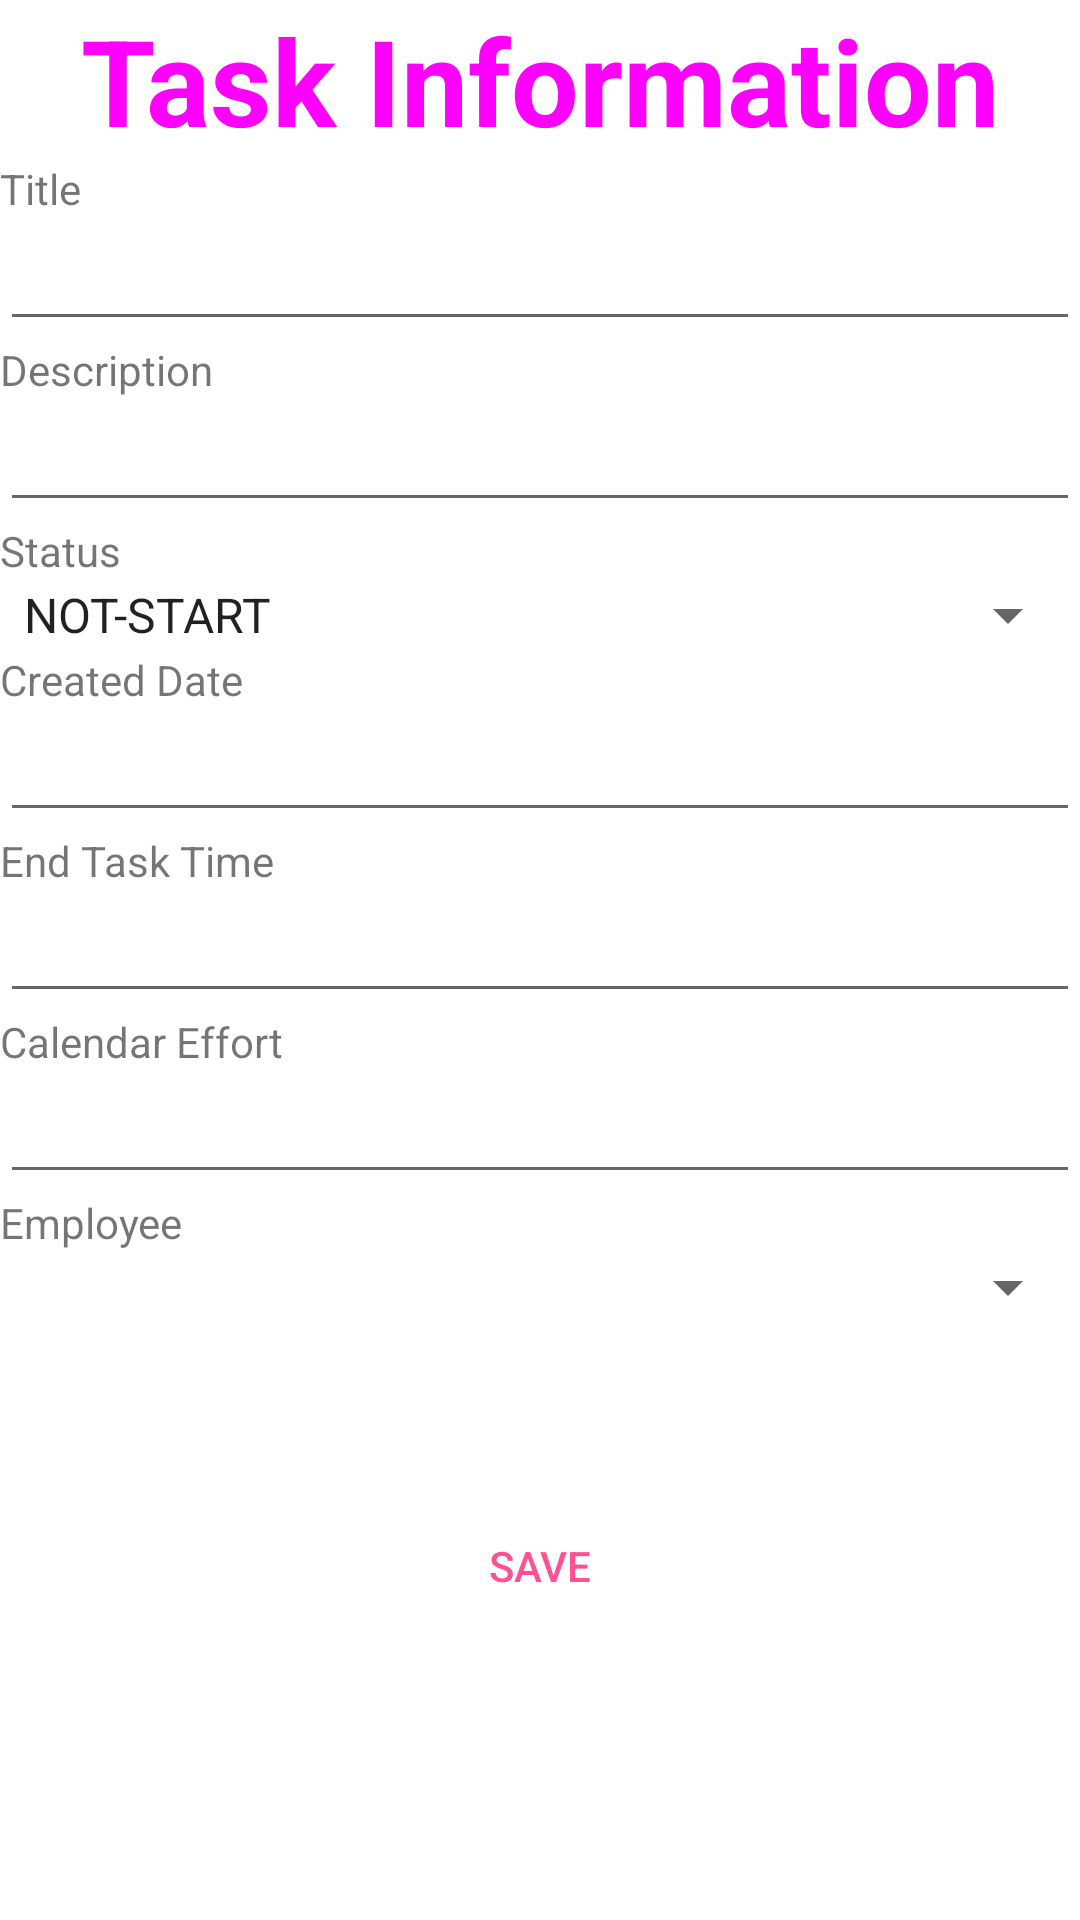

Here is an Android app screen rendered from its layout file. Give the layout XML and the strings, colors and styles it references.
<!-- AndroidManifest.xml: application theme MenuTheme -->
<!-- res/layout/activity_view_task.xml -->
<?xml version="1.0" encoding="utf-8"?>
<LinearLayout xmlns:android="http://schemas.android.com/apk/res/android"
    xmlns:app="http://schemas.android.com/apk/res-auto"
    xmlns:tools="http://schemas.android.com/tools"
    android:layout_width="match_parent"
    android:layout_height="match_parent"
    tools:context=".view.ViewTaskActivity"
    android:orientation="vertical">

    <TextView
        android:layout_width="match_parent"
        android:layout_height="wrap_content"
        android:text="Task Information"
        android:textSize="40dp"
        android:textStyle="bold"
        android:gravity="center"
        android:textColor="@drawable/bg"/>
    <TextView
        android:layout_width="match_parent"
        android:layout_height="wrap_content"
        android:text="Title"/>
    <EditText
        android:id="@+id/edtTitle"
        android:layout_width="match_parent"
        android:layout_height="wrap_content"/>

    <TextView
        android:layout_width="match_parent"
        android:layout_height="wrap_content"
        android:text="Description" />

    <EditText
        android:id="@+id/edtDesc"
        android:layout_width="match_parent"
        android:layout_height="wrap_content"/>
    <TextView
        android:layout_width="match_parent"
        android:layout_height="wrap_content"
        android:text="Status"/>
    <Spinner
        android:id="@+id/spinStatus"
        android:layout_width="match_parent"
        android:layout_height="wrap_content"
        android:entries="@array/status_arrays"/>
    <TextView
        android:layout_width="match_parent"
        android:layout_height="wrap_content"
        android:text="Created Date"/>
    <EditText
        android:id="@+id/edtCreatedDate"
        android:layout_width="match_parent"
        android:layout_height="wrap_content"
        android:inputType="none"
        android:focusable="false"
        android:clickable="false"/>
    <TextView
        android:layout_width="match_parent"
        android:layout_height="wrap_content"
        android:text="End Task Time"/>
    <EditText
        android:id="@+id/edtEndTaskTime"
        android:layout_width="match_parent"
        android:layout_height="wrap_content"/>
    <TextView
        android:layout_width="match_parent"
        android:layout_height="wrap_content"
        android:text="Calendar Effort"/>
    <EditText
        android:id="@+id/edtCalendarEffort"
        android:layout_width="match_parent"
        android:layout_height="wrap_content"
        android:inputType="number"/>
    <TextView
        android:layout_width="match_parent"
        android:layout_height="wrap_content"
        android:text="Employee"/>
    <Spinner
        android:id="@+id/spinEmployee"
        android:layout_width="match_parent"
        android:layout_height="wrap_content"/>
    <TextView
        android:id="@+id/txtTaskID"
        android:layout_width="match_parent"
        android:layout_height="wrap_content"
        />
    <TextView
        android:id="@+id/txtProjectID"
        android:layout_width="match_parent"
        android:layout_height="wrap_content"/>
    <TextView
        android:id="@+id/txtEmployeeID"
        android:layout_width="match_parent"
        android:layout_height="wrap_content"/>
    <LinearLayout
        android:layout_width="match_parent"
        android:layout_height="wrap_content"
        android:orientation="horizontal"
        android:gravity="center">
        <Button
            android:id="@+id/btnUpdate"
            android:layout_width="wrap_content"
            android:layout_height="wrap_content"
            android:text="Save"
            android:layout_gravity="center"
            android:background="@drawable/btn_signin_state"
            android:textColor="#FE5295"/>







    </LinearLayout>
</LinearLayout>
<!-- resources referenced by this layout -->
<resources>
  <string-array name="status_arrays">
          <item>NOT-START</item>
          <item>ON-GOING</item>
          <item>DONE</item>
          <item>CANCEL</item>
      </string-array>
  <!-- drawable bg (drawable) -->
  <?xml version="1.0" encoding="utf-8"?>
  <selector xmlns:android="http://schemas.android.com/apk/res/android">
      <item>
          <shape>
              <gradient
                  android:angle="90"
                  android:startColor="#6FB8C9"
                  android:endColor="#FE5295"
                  android:type="linear" />
          </shape>
      </item>
  </selector>
  <!-- drawable btn_signin_state (drawable) -->
  <?xml version="1.0" encoding="utf-8"?>
  <selector xmlns:android="http://schemas.android.com/apk/res/android">
  
      <item android:state_pressed="true" android:drawable="@drawable/btn_signin_pressed"/>
      <item android:drawable="@drawable/btn_signin_default"/>
  
  </selector>
  <style name="MenuTheme" parent="@style/AppTheme">
          <item name="android:windowContentTransitions">true</item>
          <item name="android:windowAllowEnterTransitionOverlap">true</item>
          <item name="android:windowAllowReturnTransitionOverlap">true</item>
          <item name="android:windowSharedElementEnterTransition">@android:transition/move</item>
          <item name="android:windowSharedElementExitTransition">@android:transition/move</item>
      </style>
  <!-- drawable btn_signin_pressed (drawable) -->
  <layer-list xmlns:android="http://schemas.android.com/apk/res/android">
      <item>
          <shape>
              <corners android:radius="5dp"/>
              <solid android:color="#FFB3DA" />
              <stroke android:width="0.5dp" android:color="#BEBDBD" />
          </shape>
      </item>
  </layer-list>
</resources>
